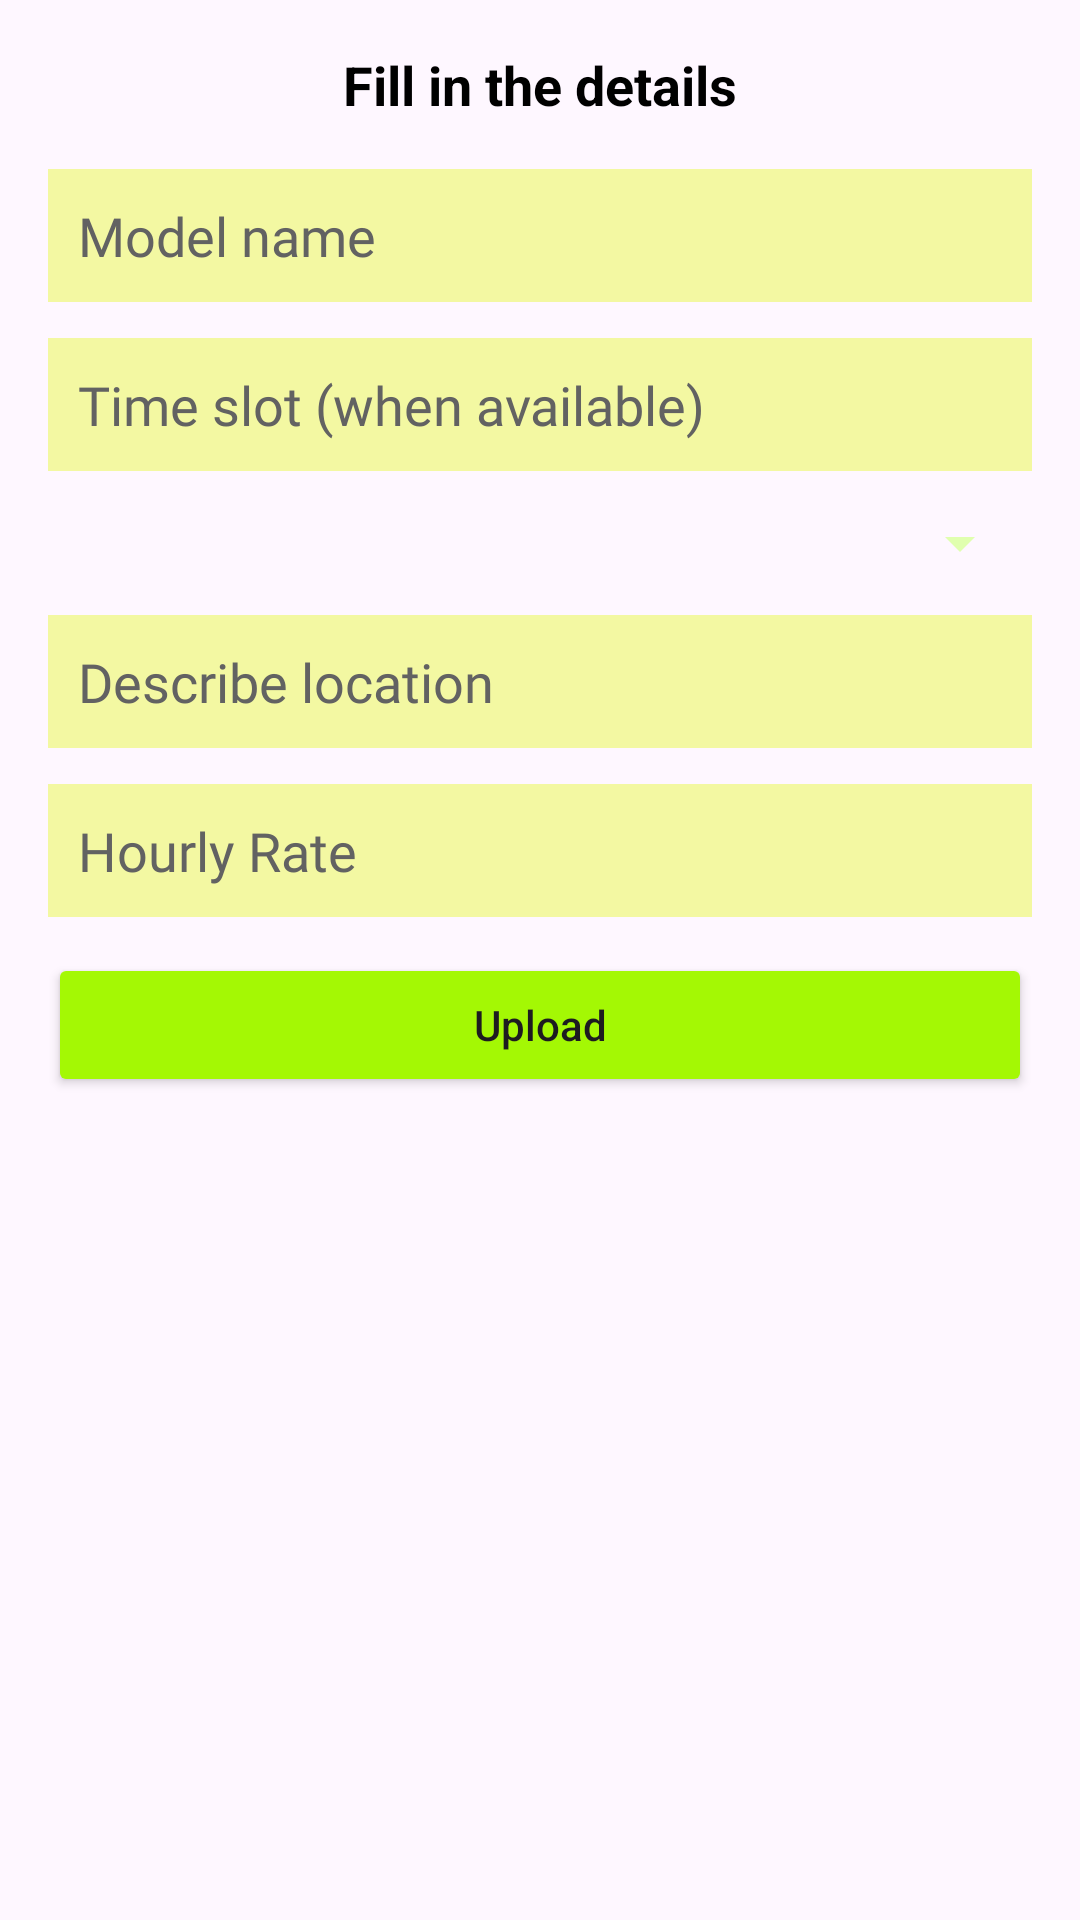

Android layout source for this screen:
<!-- AndroidManifest.xml: application theme Theme.Pedaller -->
<!-- res/layout/fragment_add_bicycle.xml -->
<?xml version="1.0" encoding="utf-8"?>
<ScrollView xmlns:android="http://schemas.android.com/apk/res/android"
    android:layout_width="match_parent"
    android:layout_height="match_parent"
    android:padding="16dp"
    >

    <LinearLayout
        android:layout_width="match_parent"
        android:layout_height="wrap_content"
        android:orientation="vertical"
        android:gravity="center">

        
        <TextView
            android:layout_width="wrap_content"
            android:layout_height="wrap_content"
            android:text="Fill in the details"
            android:textSize="18sp"
            android:textStyle="bold"
            android:textColor="#000000"
            android:layout_gravity="center"
            android:paddingBottom="16dp" />

        
        <EditText
            android:id="@+id/editTextModelName"
            android:layout_width="match_parent"
            android:layout_height="wrap_content"
            android:layout_marginBottom="12dp"
            android:background="#F3F8A2"
            android:fontFamily="@font/alatsi"
            android:hint="Model name"
            android:padding="10dp"
            android:textColorHint="#626262" />

        

        
        <EditText
            android:id="@+id/editTextTimeSlot"
            android:layout_width="match_parent"
            android:layout_height="wrap_content"
            android:layout_marginBottom="12dp"
            android:background="#F3F8A2"
            android:fontFamily="@font/alatsi"
            android:hint="Time slot (when available)"
            android:padding="10dp"
            android:textColorHint="#626262" />

        
        <Spinner
            android:id="@+id/spinnerLocation"
            android:layout_width="match_parent"
            android:layout_height="wrap_content"
            android:backgroundTint="#E0FFAF"
            android:layout_marginBottom="12dp"/>

        
        <EditText
            android:id="@+id/editTextLocation"
            android:layout_width="match_parent"
            android:layout_height="wrap_content"
            android:layout_marginBottom="12dp"
            android:background="#F3F8A2"
            android:fontFamily="@font/alatsi"
            android:hint="Describe location"
            android:padding="10dp"
            android:textColorHint="#626262" />

        
        <EditText
            android:id="@+id/editTextHourlyRate"
            android:layout_width="match_parent"
            android:layout_height="wrap_content"
            android:layout_marginBottom="12dp"
            android:background="#F3F8A2"
            android:fontFamily="@font/alatsi"
            android:hint="Hourly Rate"
            android:inputType="phone"
            android:padding="10dp"
            android:textColorHint="#626262" />

        
        <Button
            android:id="@+id/buttonUploadImage"
            android:layout_width="match_parent"
            android:layout_height="wrap_content"
            android:text="Upload"
            android:textAllCaps="false"
            android:drawableStart="@drawable/baseline_cloud_upload_24"
            android:backgroundTint="#A4F804"
            android:layout_marginBottom="20dp" />

        

    </LinearLayout>
</ScrollView>
<!-- resources referenced by this layout -->
<resources>
  <style name="Theme.Pedaller" parent="Base.Theme.Pedaller" />
  <style name="Base.Theme.Pedaller" parent="Theme.Material3.DayNight.NoActionBar">
          
          
      </style>
</resources>
